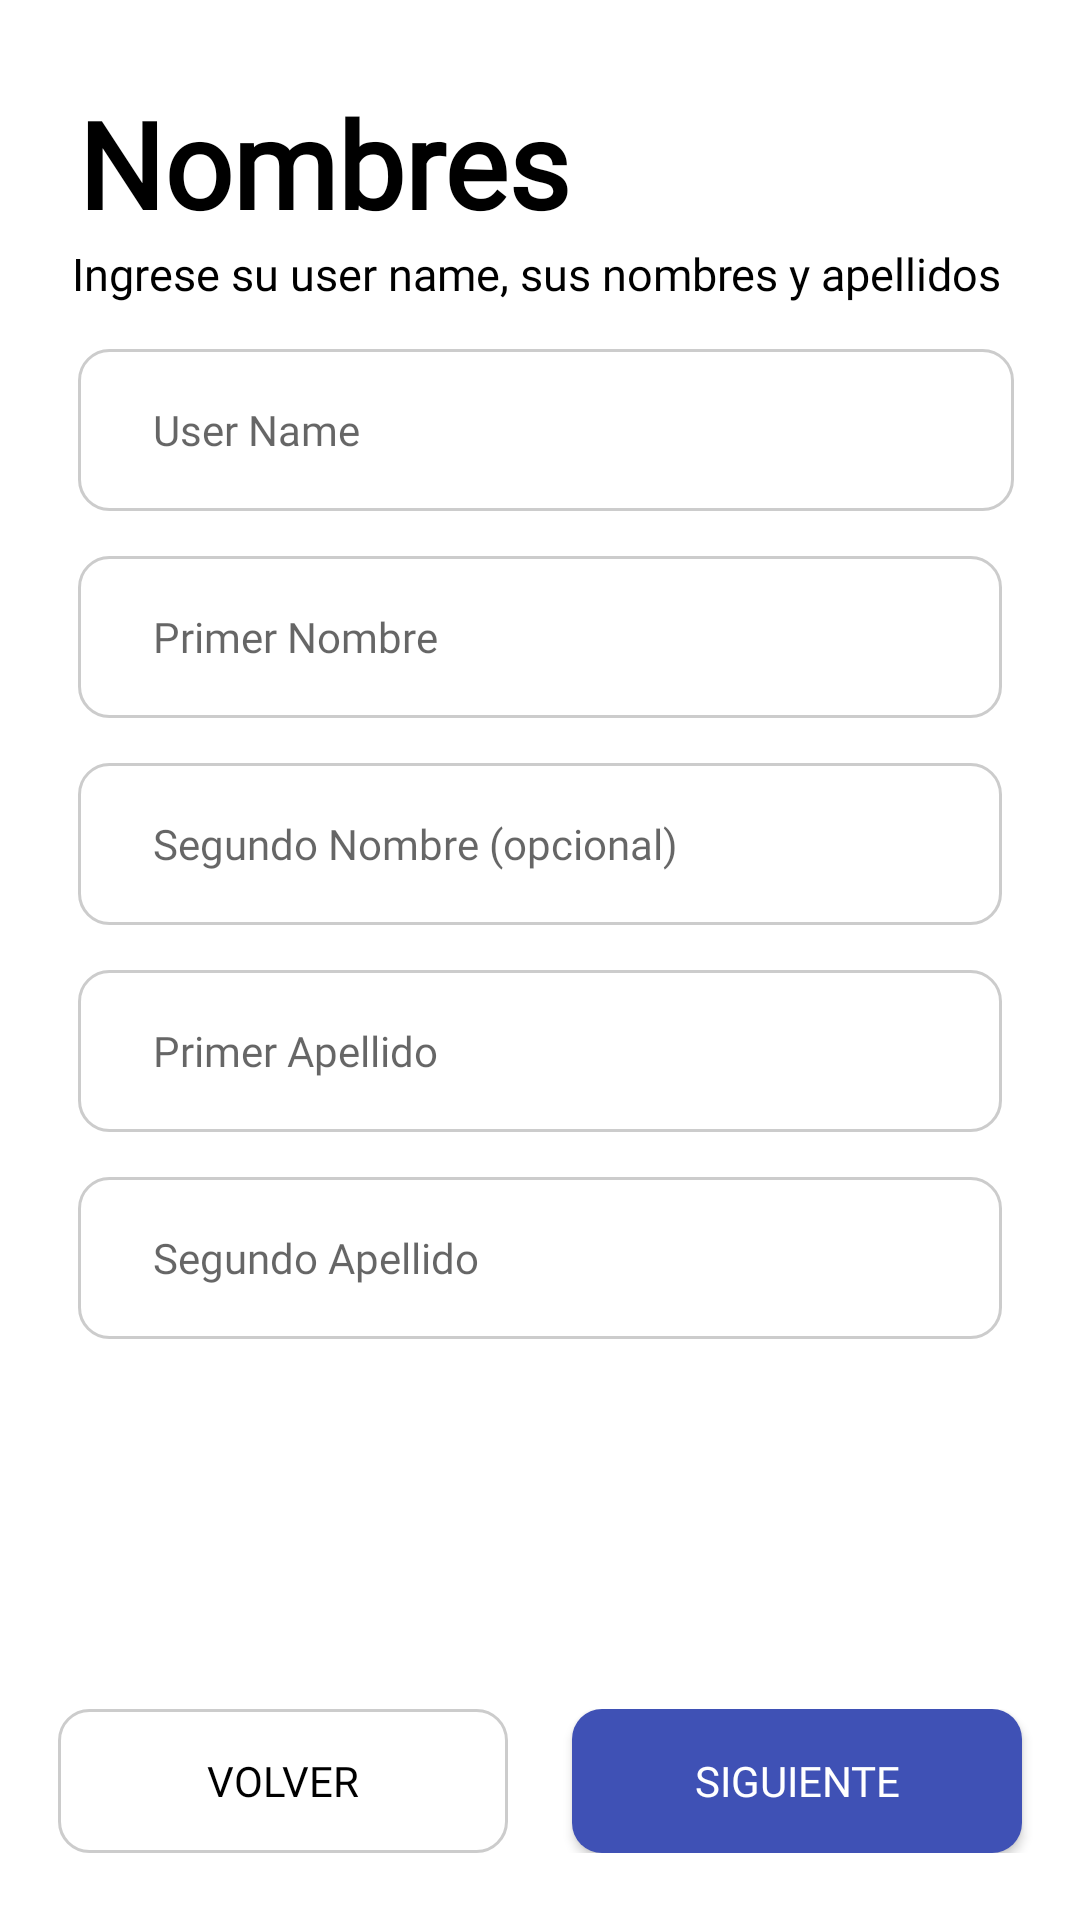

Write the Android layout XML for this screen, with the resource values it uses.
<!-- AndroidManifest.xml: application theme Theme.APPCatalogo -->
<!-- res/layout/fragment_registro_first_page.xml -->
<?xml version="1.0" encoding="utf-8"?>
<FrameLayout xmlns:android="http://schemas.android.com/apk/res/android"
    xmlns:app="http://schemas.android.com/apk/res-auto"
    xmlns:tools="http://schemas.android.com/tools"
    android:layout_width="match_parent"
    android:layout_height="match_parent"
    tools:context=".signUp.RegistroFirstPage">

    <androidx.constraintlayout.widget.ConstraintLayout
        android:layout_width="match_parent"
        android:layout_height="match_parent"
        android:background="#FFFFFF">

        <androidx.constraintlayout.widget.Guideline
            android:id="@+id/guidelineTitleFR1"
            android:layout_width="wrap_content"
            android:layout_height="wrap_content"
            android:orientation="horizontal"
            app:layout_constraintGuide_percent="0.1" />
        <TextView
            android:id="@+id/namesText"
            android:layout_width="0dp"
            android:layout_height="wrap_content"
            android:layout_marginStart="26dp"
            android:layout_marginEnd="26dp"
            android:fontFamily="@font/inter_medium"
            android:text="@string/nombres"
            android:textColor="#000000"
            android:textSize="40sp"
            android:textStyle="bold"
            app:layout_constraintTop_toTopOf="@id/guidelineTitleFR1"
            app:layout_constraintBottom_toTopOf="@+id/descripcionNamesText"
            app:layout_constraintEnd_toEndOf="parent"
            app:layout_constraintStart_toStartOf="parent" />

        <TextView
            android:id="@+id/descripcionNamesText"
            android:layout_width="0dp"
            android:layout_height="wrap_content"
            android:layout_marginStart="24dp"
            android:layout_marginEnd="24dp"
            android:fontFamily="@font/inter_medium"
            android:text="@string/ingreseNombresApellidos"
            android:textColor="#000000"
            android:textSize="15sp"
            app:layout_constraintBottom_toTopOf="@+id/inputUsername"
            app:layout_constraintEnd_toEndOf="parent"
            app:layout_constraintStart_toStartOf="parent"
            app:layout_constraintTop_toBottomOf="@+id/namesText" />

        <EditText
            android:id="@+id/inputUsername"
            android:layout_width="0dp"
            android:layout_height="54dp"
            android:layout_marginStart="26dp"
            android:layout_marginTop="15dp"
            android:fontFamily="@font/inter_medium"
            android:layout_marginEnd="22dp"
            android:autofillHints="userName"
            android:background="@drawable/custom_input"
            android:ems="10"
            android:hint="@string/user_name"
            android:inputType="textPersonName"
            android:paddingStart="25sp"
            android:paddingEnd="25sp"
            android:textSize="14sp"
            app:layout_constraintBottom_toTopOf="@+id/inputPrimerNombre"
            app:layout_constraintEnd_toEndOf="parent"
            app:layout_constraintStart_toStartOf="parent"
            app:layout_constraintTop_toBottomOf="@+id/descripcionNamesText" />

        <EditText
            android:id="@+id/inputPrimerNombre"
            android:layout_width="0dp"
            android:layout_height="54dp"
            android:layout_marginStart="26dp"
            android:layout_marginTop="15dp"
            android:fontFamily="@font/inter_medium"
            android:layout_marginEnd="26dp"
            android:layout_marginBottom="15dp"
            android:autofillHints="primerNombre"
            android:background="@drawable/custom_input"
            android:ems="10"
            android:hint="@string/primerNombre"
            android:inputType="textPersonName"
            android:paddingStart="25sp"
            android:paddingEnd="25sp"
            android:textSize="14sp"
            app:layout_constraintBottom_toTopOf="@+id/inputSegundoNombre"
            app:layout_constraintEnd_toEndOf="parent"
            app:layout_constraintStart_toStartOf="parent"
            app:layout_constraintTop_toBottomOf="@+id/inputUsername" />

        <EditText
            android:id="@+id/inputSegundoNombre"
            android:layout_width="0dp"
            android:layout_height="54dp"
            android:layout_marginStart="26dp"
            android:layout_marginEnd="26dp"
            android:fontFamily="@font/inter_medium"
            android:layout_marginBottom="15dp"
            android:autofillHints="segundoNombre"
            android:background="@drawable/custom_input"
            android:ems="10"
            android:hint="@string/segundoNombre"
            android:inputType="textPersonName"
            android:paddingStart="25sp"
            android:paddingEnd="25sp"
            android:textSize="14sp"
            app:layout_constraintBottom_toTopOf="@+id/inputPrimerApellido"
            app:layout_constraintEnd_toEndOf="parent"
            app:layout_constraintStart_toStartOf="parent"
            app:layout_constraintTop_toBottomOf="@+id/inputPrimerNombre" />

        <EditText
            android:id="@+id/inputPrimerApellido"
            android:layout_width="0dp"
            android:layout_height="54dp"
            android:layout_marginStart="26dp"
            android:layout_marginEnd="26dp"
            android:fontFamily="@font/inter_medium"
            android:layout_marginBottom="15dp"
            android:autofillHints="primerApellido"
            android:background="@drawable/custom_input"
            android:ems="10"
            android:hint="@string/primerApellido"
            android:inputType="textPersonName"
            android:paddingStart="25sp"
            android:paddingEnd="25sp"
            android:textSize="14sp"
            app:layout_constraintBottom_toTopOf="@+id/inputSegundoApellido"
            app:layout_constraintEnd_toEndOf="parent"
            app:layout_constraintStart_toStartOf="parent"
            app:layout_constraintTop_toBottomOf="@+id/inputSegundoNombre" />

        <EditText
            android:id="@+id/inputSegundoApellido"
            android:layout_width="0dp"
            android:layout_height="54dp"
            android:layout_marginStart="26dp"
            android:layout_marginEnd="26dp"
            android:layout_marginBottom="160dp"
            android:autofillHints="segundoApellido"
            android:background="@drawable/custom_input"
            android:ems="10"
            android:hint="@string/segundoApellido"
            android:inputType="textPersonName"
            android:fontFamily="@font/inter_medium"
            android:paddingStart="25sp"
            android:paddingEnd="25sp"
            android:textSize="14sp"
            app:layout_constraintBottom_toTopOf="@+id/footerVar"
            app:layout_constraintEnd_toEndOf="parent"
            app:layout_constraintStart_toStartOf="parent"
            app:layout_constraintTop_toBottomOf="@+id/inputPrimerApellido" />

        <androidx.constraintlayout.widget.Guideline
            android:id="@+id/guidelineFooterFR1"
            android:layout_width="wrap_content"
            android:layout_height="0dp"
            android:orientation="horizontal"
            app:layout_constraintGuide_percent="0.89" />

        <androidx.constraintlayout.widget.ConstraintLayout
            android:id="@+id/footerVar"
            android:layout_width="0dp"
            android:layout_height="48dp"
            app:layout_constraintEnd_toEndOf="parent"
            app:layout_constraintStart_toStartOf="parent"
            app:layout_constraintTop_toTopOf="@id/guidelineFooterFR1">

            <Button
                android:id="@+id/buttonBack"
                style="@style/EstiloBotonSecundario"
                android:layout_width="150sp"
                android:layout_height="wrap_content"
                android:layout_marginEnd="1dp"
                android:text="@string/textButtonBack"
                android:fontFamily="@font/inter_medium"
                app:layout_constraintBottom_toBottomOf="parent"
                app:layout_constraintEnd_toStartOf="@+id/buttonNext"
                app:layout_constraintStart_toStartOf="parent"
                app:layout_constraintTop_toTopOf="parent" />

            <Button
                android:id="@+id/buttonNext"
                style="@style/EstiloBotonPrincipal"
                android:layout_width="150sp"
                android:layout_height="wrap_content"
                android:layout_marginStart="1dp"
                android:text="@string/textButtonNext"
                android:fontFamily="@font/inter_medium"
                app:layout_constraintBottom_toBottomOf="@+id/buttonBack"
                app:layout_constraintEnd_toEndOf="parent"
                app:layout_constraintStart_toEndOf="@+id/buttonBack"
                app:layout_constraintTop_toTopOf="@+id/buttonBack" />
        </androidx.constraintlayout.widget.ConstraintLayout>

    </androidx.constraintlayout.widget.ConstraintLayout>

</FrameLayout>
<!-- resources referenced by this layout -->
<resources>
  <!-- drawable custom_input (drawable) -->
  <?xml version="1.0" encoding="utf-8"?>
  <selector xmlns:android="http://schemas.android.com/apk/res/android">
      <item android:state_enabled="true" android:state_focused="true">
          <shape android:shape="rectangle">
              <solid android:color="@color/white" />
              <corners android:radius="10sp" />
              <stroke android:width="1dp" android:color="@color/primaryColor" />
          </shape>
      </item>
  
      <item android:state_enabled="true">
          <shape android:shape="rectangle">
              <solid android:color="@color/white"/>
              <corners android:radius="10sp" />
              <stroke android:width="1dp" android:color="#CCCCCC" />
          </shape>
      </item>
  </selector>
  <string name="ingreseNombresApellidos">Ingrese su user name, sus nombres y apellidos</string>
  <string name="nombres">Nombres</string>
  <string name="primerApellido">Primer Apellido</string>
  <string name="primerNombre">Primer Nombre</string>
  <string name="segundoApellido">Segundo Apellido</string>
  <string name="segundoNombre">Segundo Nombre (opcional)</string>
  <string name="textButtonBack">Volver</string>
  <string name="textButtonNext">Siguiente</string>
  <string name="user_name">User Name</string>
  <style name="EstiloBotonPrincipal" parent="Widget.AppCompat.Button.Colored">
          <item name="android:textColor">#FFFFFF</item>
          <item name="android:background">@drawable/custom_button</item>
  
      </style>
  <style name="EstiloBotonSecundario" parent="Widget.AppCompat.Button.Colored">
          <item name="android:textColor">#000000</item>
          <item name="android:background">@drawable/custom_button_secundary</item>
      </style>
  <style name="Theme.APPCatalogo" parent="Theme.AppCompat.Light.NoActionBar">
          
          <item name="colorPrimary">@color/primaryColor</item>
          <item name="colorPrimaryVariant">@color/purple_700</item>
          <item name="colorOnPrimary">@color/white</item>
          
          <item name="colorSecondary">@color/teal_200</item>
          <item name="colorSecondaryVariant">@color/teal_700</item>
          <item name="colorOnSecondary">@color/black</item>
          
          <item name="android:statusBarColor">?attr/colorPrimaryVariant</item>
          
          <item name="colorButtonNormal">@color/primaryColor</item>
  
          <item name="windowActionBar">false</item>
          <item name="windowNoTitle">true</item>
      </style>
  <color name="white">#FFFFFFFF</color>
  <color name="primaryColor">#3F51B5</color>
  <!-- drawable custom_button_secundary (drawable) -->
  <?xml version="1.0" encoding="utf-8"?>
  <selector xmlns:android="http://schemas.android.com/apk/res/android">
      <item android:state_enabled="true" android:state_pressed="true">
          <shape android:shape="rectangle">
              <solid android:color="@color/lightPurple"/>
              <corners android:radius="10sp" />
          </shape>
  
      </item>
      <item android:state_enabled="true">
          <shape android:shape="rectangle">
              <solid android:color="#00FFFFFF"/>
              <corners android:radius="10sp" />
              <stroke android:color="@color/lightGray"
                      android:width="1dp"/>
          </shape>
      </item>
  
  </selector>
  <color name="purple_700">#FF3700B3</color>
  <color name="teal_200">#FF03DAC5</color>
  <color name="teal_700">#FF018786</color>
  <color name="black">#FF000000</color>
  <color name="lightPurple">#757DE8</color>
  <color name="lightGray">#CCCCCC</color>
</resources>
